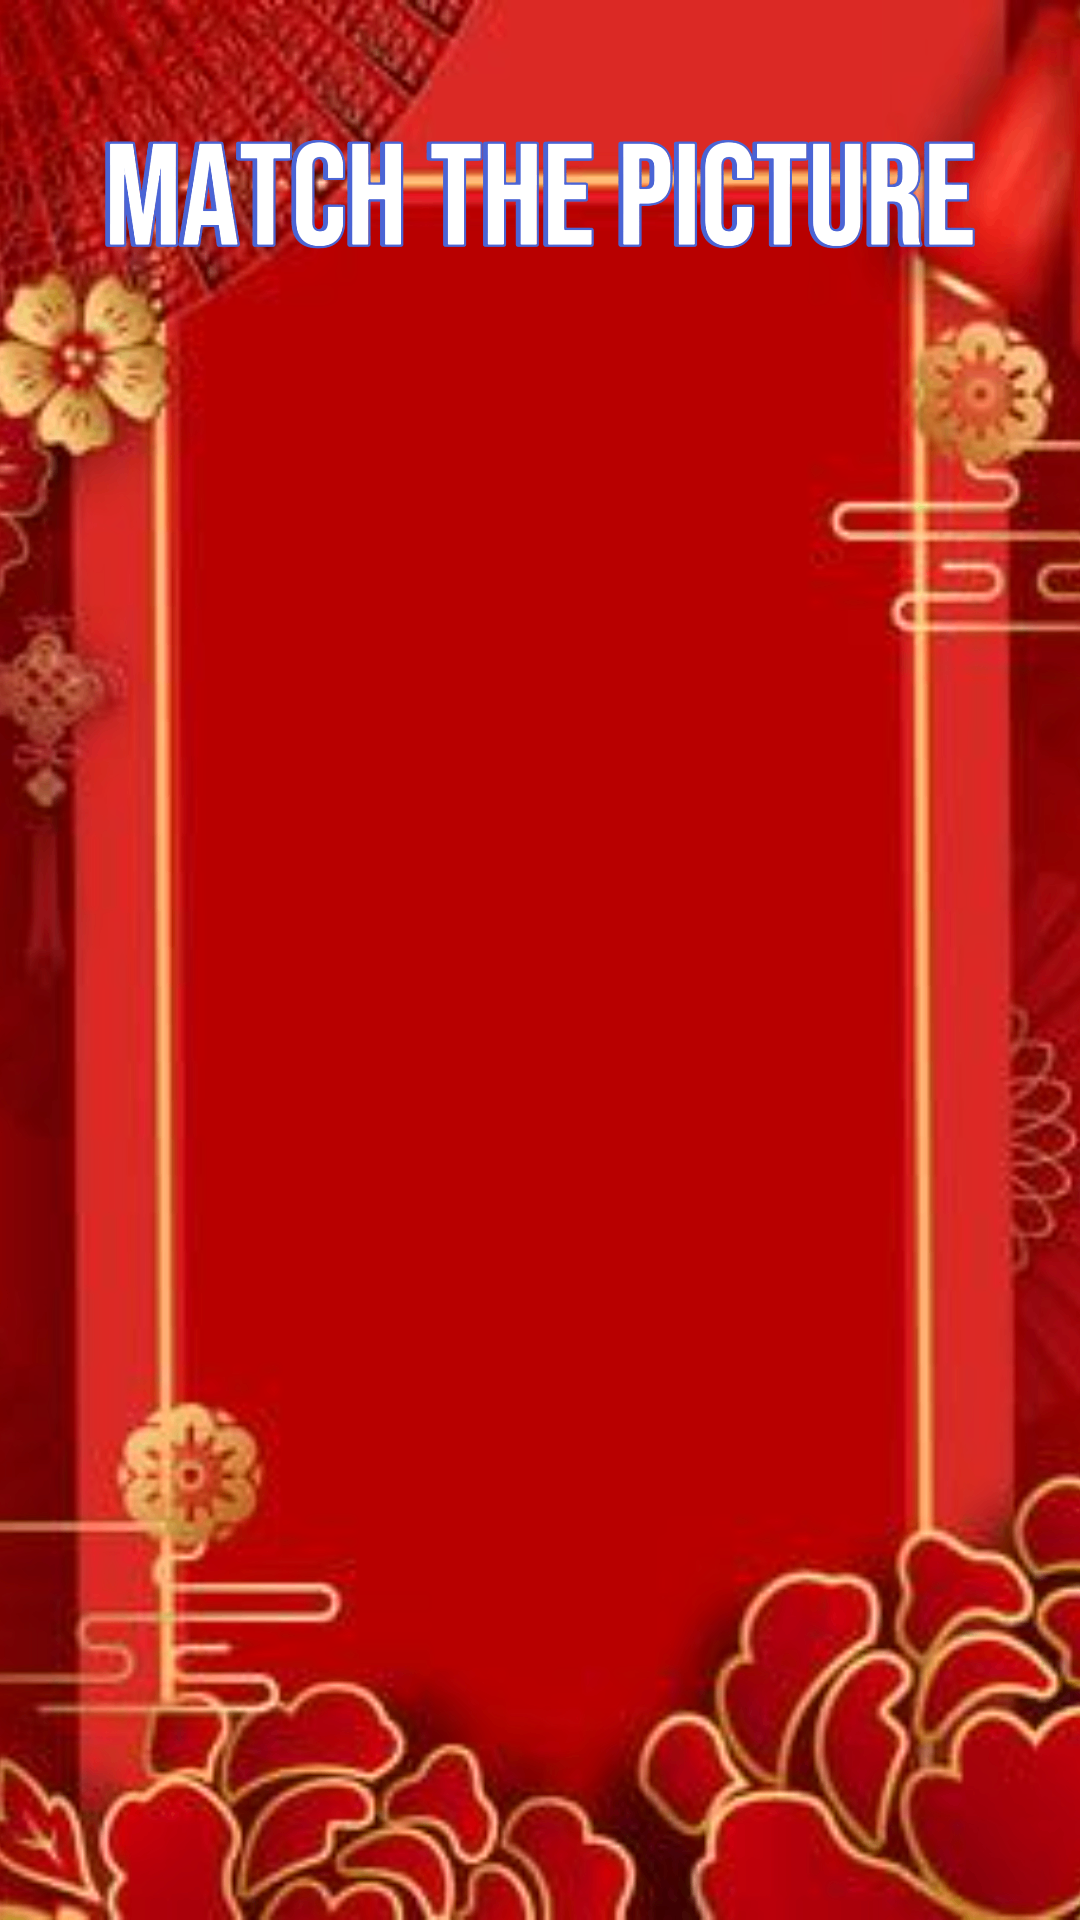

Here is an Android app screen rendered from its layout file. Give the layout XML and the strings, colors and styles it references.
<!-- AndroidManifest.xml: application theme Theme.MatchingPicture -->
<!-- res/layout/activity_main.xml -->
<?xml version="1.0" encoding="utf-8"?>
<RelativeLayout
    xmlns:android="http://schemas.android.com/apk/res/android"
    xmlns:app="http://schemas.android.com/apk/res-auto"
    xmlns:tools="http://schemas.android.com/tools"
    android:layout_width="match_parent"
    android:layout_height="match_parent"
    tools:context="dev.andeng.matchingpicture.MainActivity">

    
    <ImageView
        android:layout_width="match_parent"
        android:layout_height="match_parent"
        android:src="@drawable/background_picture"
        android:scaleType="centerCrop"
        android:contentDescription="@string/background_image_description"/>


    
    <GridView
        android:id="@+id/gridView"
        android:layout_width="match_parent"
        android:layout_height="match_parent"
        android:numColumns="4"
        android:stretchMode="columnWidth"
        android:layout_marginTop="150dp"
        android:background="@android:color/transparent"/> 


    <Button
        android:id="@+id/resetButton"
        android:layout_width="wrap_content"
        android:layout_height="wrap_content"
        android:text="Reset"
        android:layout_centerHorizontal="true"
        android:layout_marginTop="650dp"
        android:onClick="resetGame"/>





</RelativeLayout>
<!-- resources referenced by this layout -->
<resources>
  <!-- drawable background_picture: png bitmap (drawable, 927544 bytes) -->
  <string name="background_image_description">background_image_description</string>
  <style name="Theme.MatchingPicture" parent="Base.Theme.MatchingPicture" />
  <style name="Base.Theme.MatchingPicture" parent="Theme.Material3.DayNight.NoActionBar">
          
          
      </style>
</resources>
